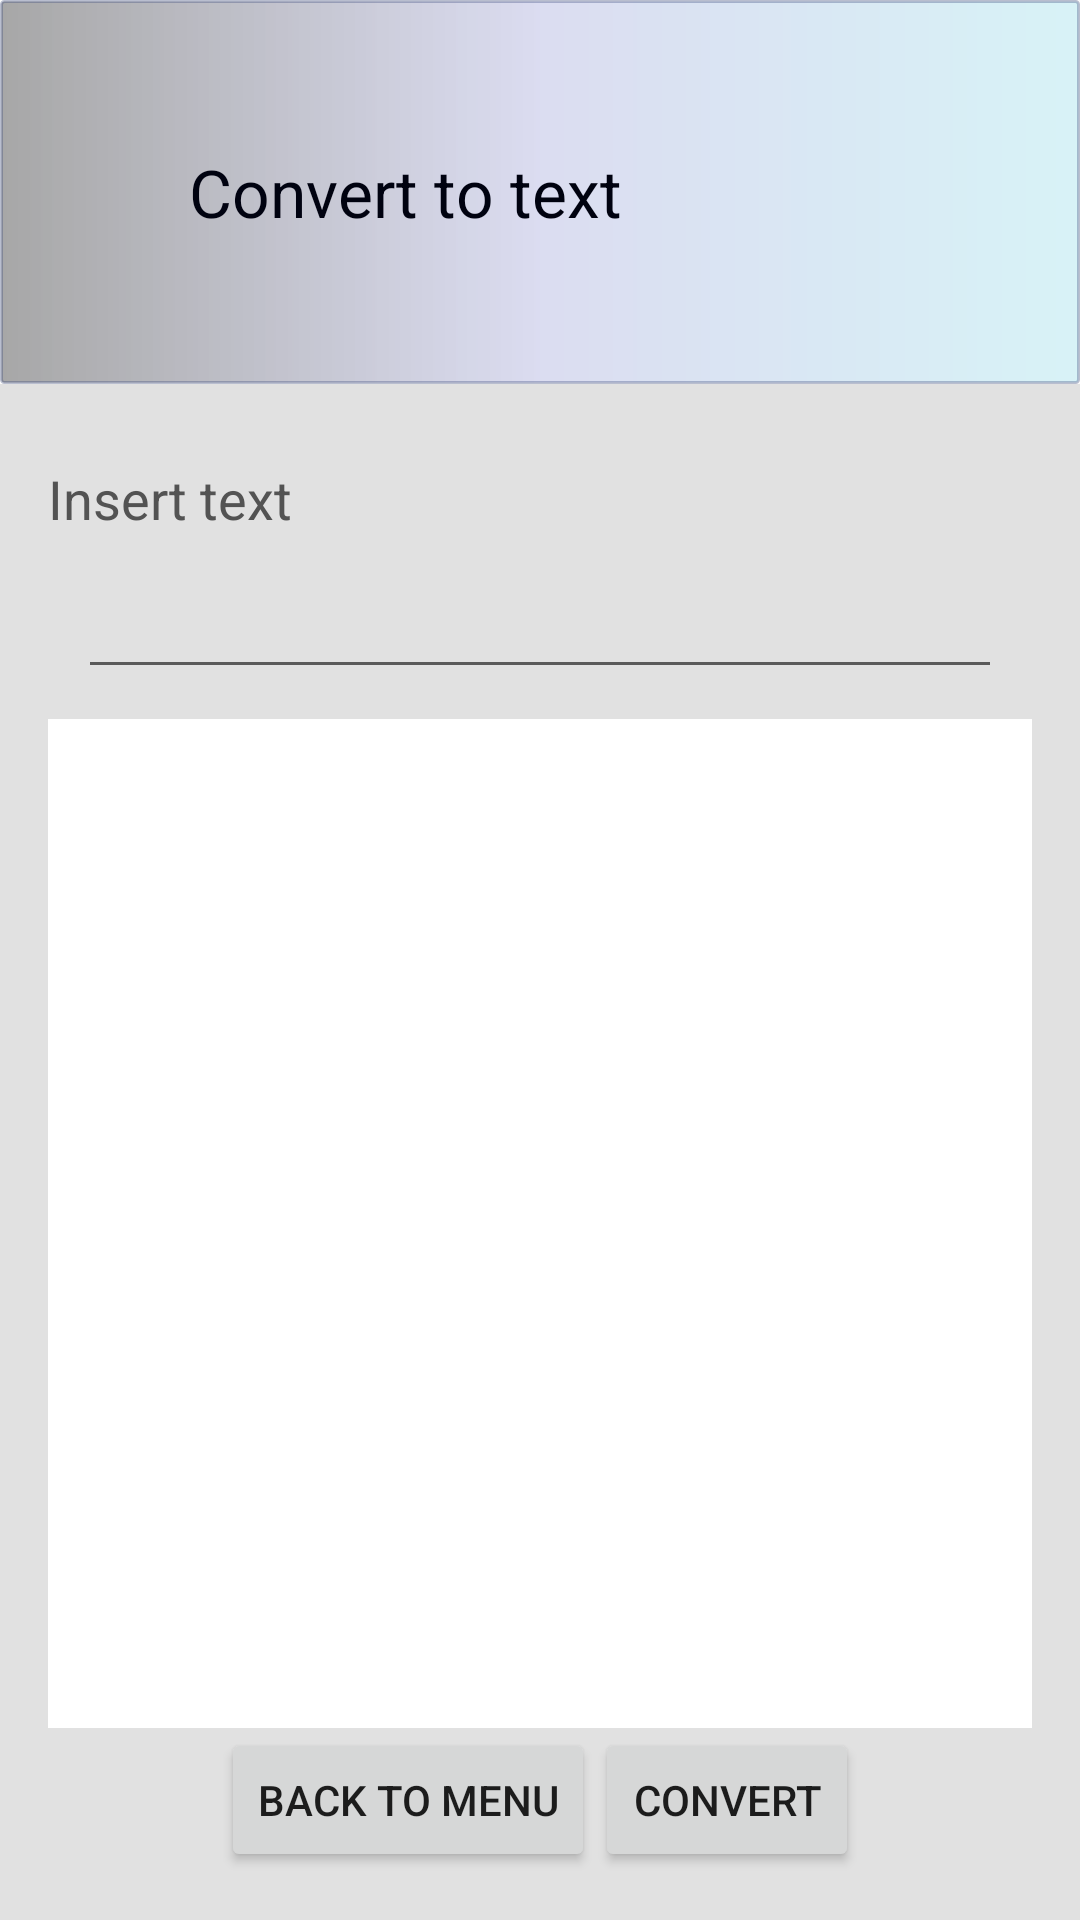

Layout XML and referenced resources for this Android screen:
<!-- AndroidManifest.xml: application theme AppTheme -->
<!-- res/layout/activity_convert_to_text.xml -->
<?xml version="1.0" encoding="utf-8"?>
<LinearLayout xmlns:android="http://schemas.android.com/apk/res/android"
    xmlns:tools="http://schemas.android.com/tools"
    android:layout_width="match_parent"
    android:layout_height="match_parent"
    android:weightSum="100"
    android:orientation="vertical"
    tools:context="com.company.example.morsecodeconverter.ConvertToText">
    
    <LinearLayout
        android:id="@+id/linear_layout_button_text"
        style="@style/linearLayoutButton"
        android:onClick="backToMenuButton"
        android:layout_weight="20"
        >
        <TextView
            style="@style/linearLayoutButton_textView"
            android:text="@string/convert_to_text"
            android:onClick="backToMenuButton"
            />
        <ImageView
            android:id="@+id/linear_layout_button_text_icon"
            android:src="@drawable/text"
            style="@style/linearLayoutButton_imageView"
            android:onClick="backToMenuButton"
            />
    </LinearLayout>
    
    <LinearLayout
        android:id="@+id/text_convert_second_menu_linear_layout"
        style="@style/secondMenuLayout"
        android:visibility="visible"
        >
        <TextView
            style="@style/secondMenuLayout_textView"
            android:text="@string/insert_text"
            />
        <LinearLayout
            android:layout_width="match_parent"
            android:layout_height="wrap_content"
            android:orientation="horizontal"
            android:layout_margin="10dp"
            android:weightSum="100"
            android:gravity="left|bottom"
            >
            <EditText
                android:id="@+id/convert_morse_edit_text_input_text"
                style="@style/secondMenuLayout_editText"
                android:layout_weight="100"
                />
        </LinearLayout>
        
        <TextView
            android:id="@+id/convertet_morse_edit_view_output_text"
            android:padding="8dp"
            android:gravity="center"
            android:background="#FFFFFF"
            android:textIsSelectable="true"
            android:layout_width="match_parent"
            android:layout_height="0dp"
            android:layout_weight="100"
            android:textSize="20sp"

            />
        
        <LinearLayout
            android:layout_width="match_parent"
            android:layout_height="wrap_content"
            android:orientation="horizontal"
            android:gravity="center"
            >
            <Button
                android:onClick="backToMenuButton"
                android:layout_width="wrap_content"
                android:layout_height="wrap_content"
                android:text="@string/back_to_menu_button"/>
            <Button
                android:onClick="convertToTextButton"
                android:layout_width="wrap_content"
                android:layout_height="wrap_content"
                android:text="@string/convert_button"/>
        </LinearLayout>
    </LinearLayout>
</LinearLayout>
<!-- resources referenced by this layout -->
<resources>
  <string name="back_to_menu_button">BACK TO MENU</string>
  <string name="convert_button">CONVERT</string>
  <string name="convert_to_text">Convert to text</string>
  <string name="insert_text">Insert text</string>
  <style name="linearLayoutButton">
          <item name="android:tag">inactive</item>
          <item name="android:visibility">visible</item>
          <item name="android:weightSum">100</item>
          <item name="android:layout_width">match_parent</item>
          <item name="android:layout_height">0dp</item>
          <item name="android:layout_weight">30</item>
          <item name="android:orientation">horizontal</item>
          <item name="android:background">@drawable/buttonshape</item>
      </style>
  <style name="linearLayoutButton_imageView">
          <item name="android:layout_width">0dp</item>
          <item name="android:layout_weight">20</item>
          <item name="android:layout_height">match_parent</item>
          <item name="android:gravity">center</item>
      </style>
  <style name="linearLayoutButton_textView">
          <item name="android:padding">8dp</item>
          <item name="android:layout_width">0dp</item>
          <item name="android:layout_weight">75</item>
          <item name="android:layout_height">match_parent</item>
          <item name="android:gravity">center</item>
          <item name="android:textSize">22sp</item>
          <item name="android:textColor">#000210</item>
      </style>
  <style name="secondMenuLayout">
          <item name="android:visibility">gone</item>
          <item name="android:weightSum">100</item>
          <item name="android:layout_width">match_parent</item>
          <item name="android:layout_height">0dp</item>
          <item name="android:layout_weight">80</item>
          <item name="android:orientation">vertical</item>
          <item name="android:background">#e1e1e1</item>
          <item name="android:padding">16dp</item>
      </style>
  <style name="secondMenuLayout_editText">
          <item name="android:layout_width">0dp</item>
          <item name="android:layout_weight">80</item>
          <item name="android:layout_height">wrap_content</item>
          <item name="android:gravity">center|left</item>
          <item name="android:paddingLeft">5dp</item>
      </style>
  <style name="secondMenuLayout_textView">
          <item name="android:layout_marginTop">10dp</item>
          <item name="android:layout_width">match_parent</item>
          <item name="android:layout_height">wrap_content</item>
          <item name="android:gravity">center|left</item>
          <item name="android:textSize">18sp</item>
          <item name="android:textColor">#535353</item>
      </style>
  <style name="AppTheme" parent="Theme.AppCompat.Light.DarkActionBar">
          
          <item name="colorPrimary">@color/colorPrimary</item>
          <item name="colorPrimaryDark">@color/colorPrimaryDark</item>
          <item name="colorAccent">@color/colorAccent</item>
      </style>
  <!-- drawable buttonshape (drawable) -->
  <?xml version="1.0" encoding="utf-8"?>
  <shape xmlns:android="http://schemas.android.com/apk/res/android" android:shape="rectangle" >
      <corners
          android:radius="1dp"
          />
      <gradient
          android:angle="180"
          android:centerX="50%"
          android:centerColor="#24242EBD"
          android:startColor="#240CCBE8"
          android:endColor="#54000000"
          android:type="linear"
          />
      <padding
          android:left="0dp"
          android:top="0dp"
          android:right="0dp"
          android:bottom="0dp"
          />
      <size
          android:width="270dp"
          android:height="60dp"
          />
      <stroke
          android:width="1dp"
          android:color="#54364378"
          />
  </shape>
  <!-- not gathered from this repository: default colours our renderer supplied (Android Studio template values) -->
  <color name="colorPrimary">#FF6200EE</color>
  <color name="colorPrimaryDark">#FF3700B3</color>
  <color name="colorAccent">#FF03DAC5</color>
</resources>
